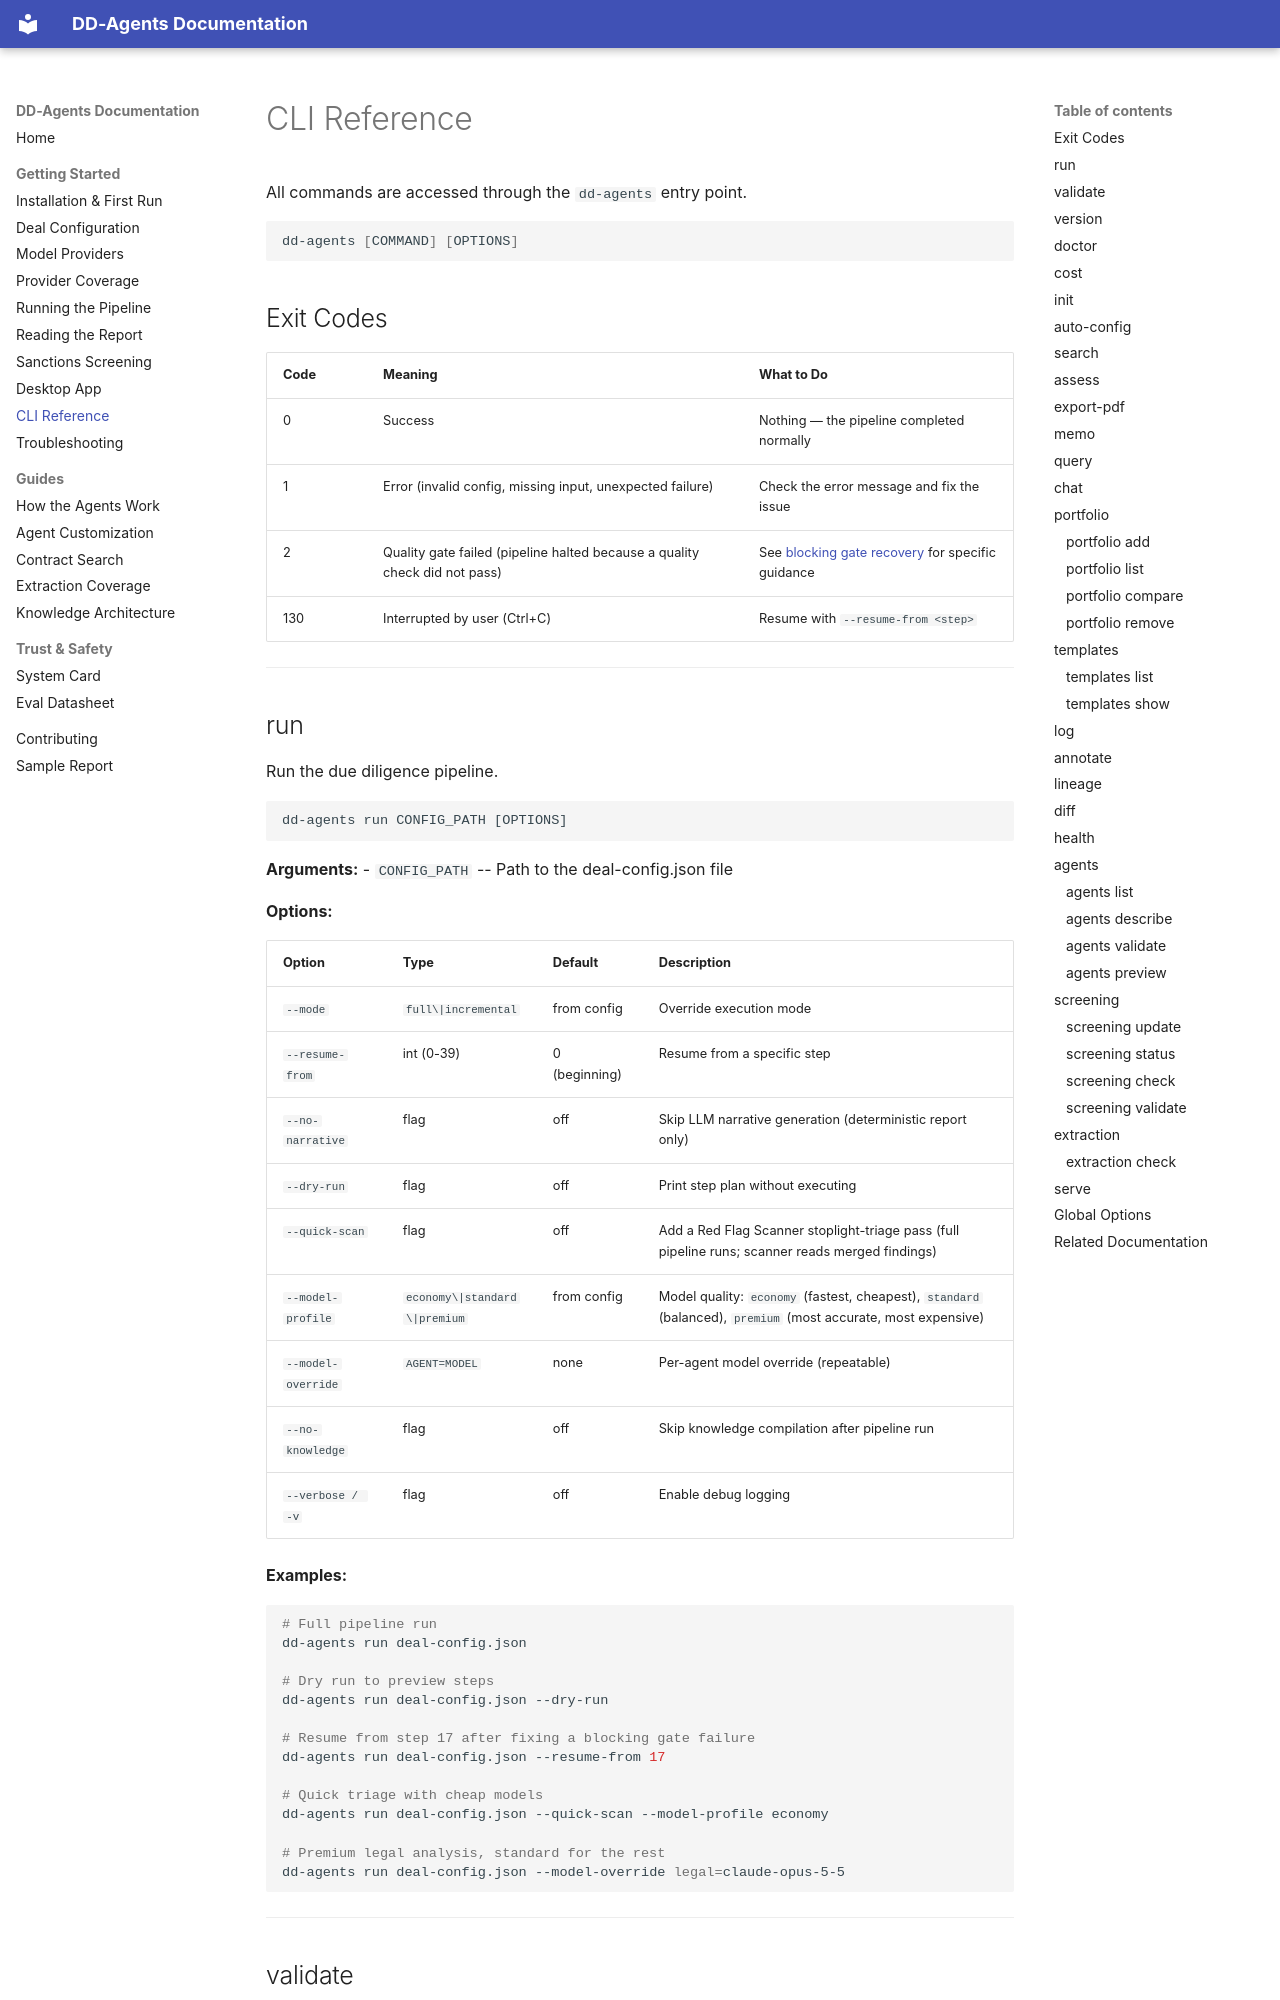

repository: zoharbabin/due-diligence-agents · page: user-guide/cli-reference/index.html · generator: mkdocs

# CLI Reference

All commands are accessed through the `dd-agents` entry point.

```bash
dd-agents [COMMAND] [OPTIONS]
```

## Exit Codes

| Code | Meaning | What to Do |
|------|---------|------------|
| 0 | Success | Nothing — the pipeline completed normally |
| 1 | Error (invalid config, missing input, unexpected failure) | Check the error message and fix the issue |
| 2 | Quality gate failed (pipeline halted because a quality check did not pass) | See [blocking gate recovery](running-pipeline.md#blocking-gates) for specific guidance |
| 130 | Interrupted by user (Ctrl+C) | Resume with `--resume-from <step>` |

---

## run

Run the due diligence pipeline.

```
dd-agents run CONFIG_PATH [OPTIONS]
```

**Arguments:**
- `CONFIG_PATH` -- Path to the deal-config.json file

**Options:**

| Option | Type | Default | Description |
|--------|------|---------|-------------|
| `--mode` | `full\|incremental` | from config | Override execution mode |
| `--resume-from` | int (0-39) | 0 (beginning) | Resume from a specific step |
| `--no-narrative` | flag | off | Skip LLM narrative generation (deterministic report only) |
| `--dry-run` | flag | off | Print step plan without executing |
| `--quick-scan` | flag | off | Add a Red Flag Scanner stoplight-triage pass (full pipeline runs; scanner reads merged findings) |
| `--model-profile` | `economy\|standard\|premium` | from config | Model quality: `economy` (fastest, cheapest), `standard` (balanced), `premium` (most accurate, most expensive) |
| `--model-override` | `AGENT=MODEL` | none | Per-agent model override (repeatable) |
| `--no-knowledge` | flag | off | Skip knowledge compilation after pipeline run |
| `--verbose / -v` | flag | off | Enable debug logging |

**Examples:**

```bash
# Full pipeline run
dd-agents run deal-config.json

# Dry run to preview steps
dd-agents run deal-config.json --dry-run

# Resume from step 17 after fixing a blocking gate failure
dd-agents run deal-config.json --resume-from 17

# Quick triage with cheap models
dd-agents run deal-config.json --quick-scan --model-profile economy

# Premium legal analysis, standard for the rest
dd-agents run deal-config.json --model-override legal=claude-opus-5-5
```

---
